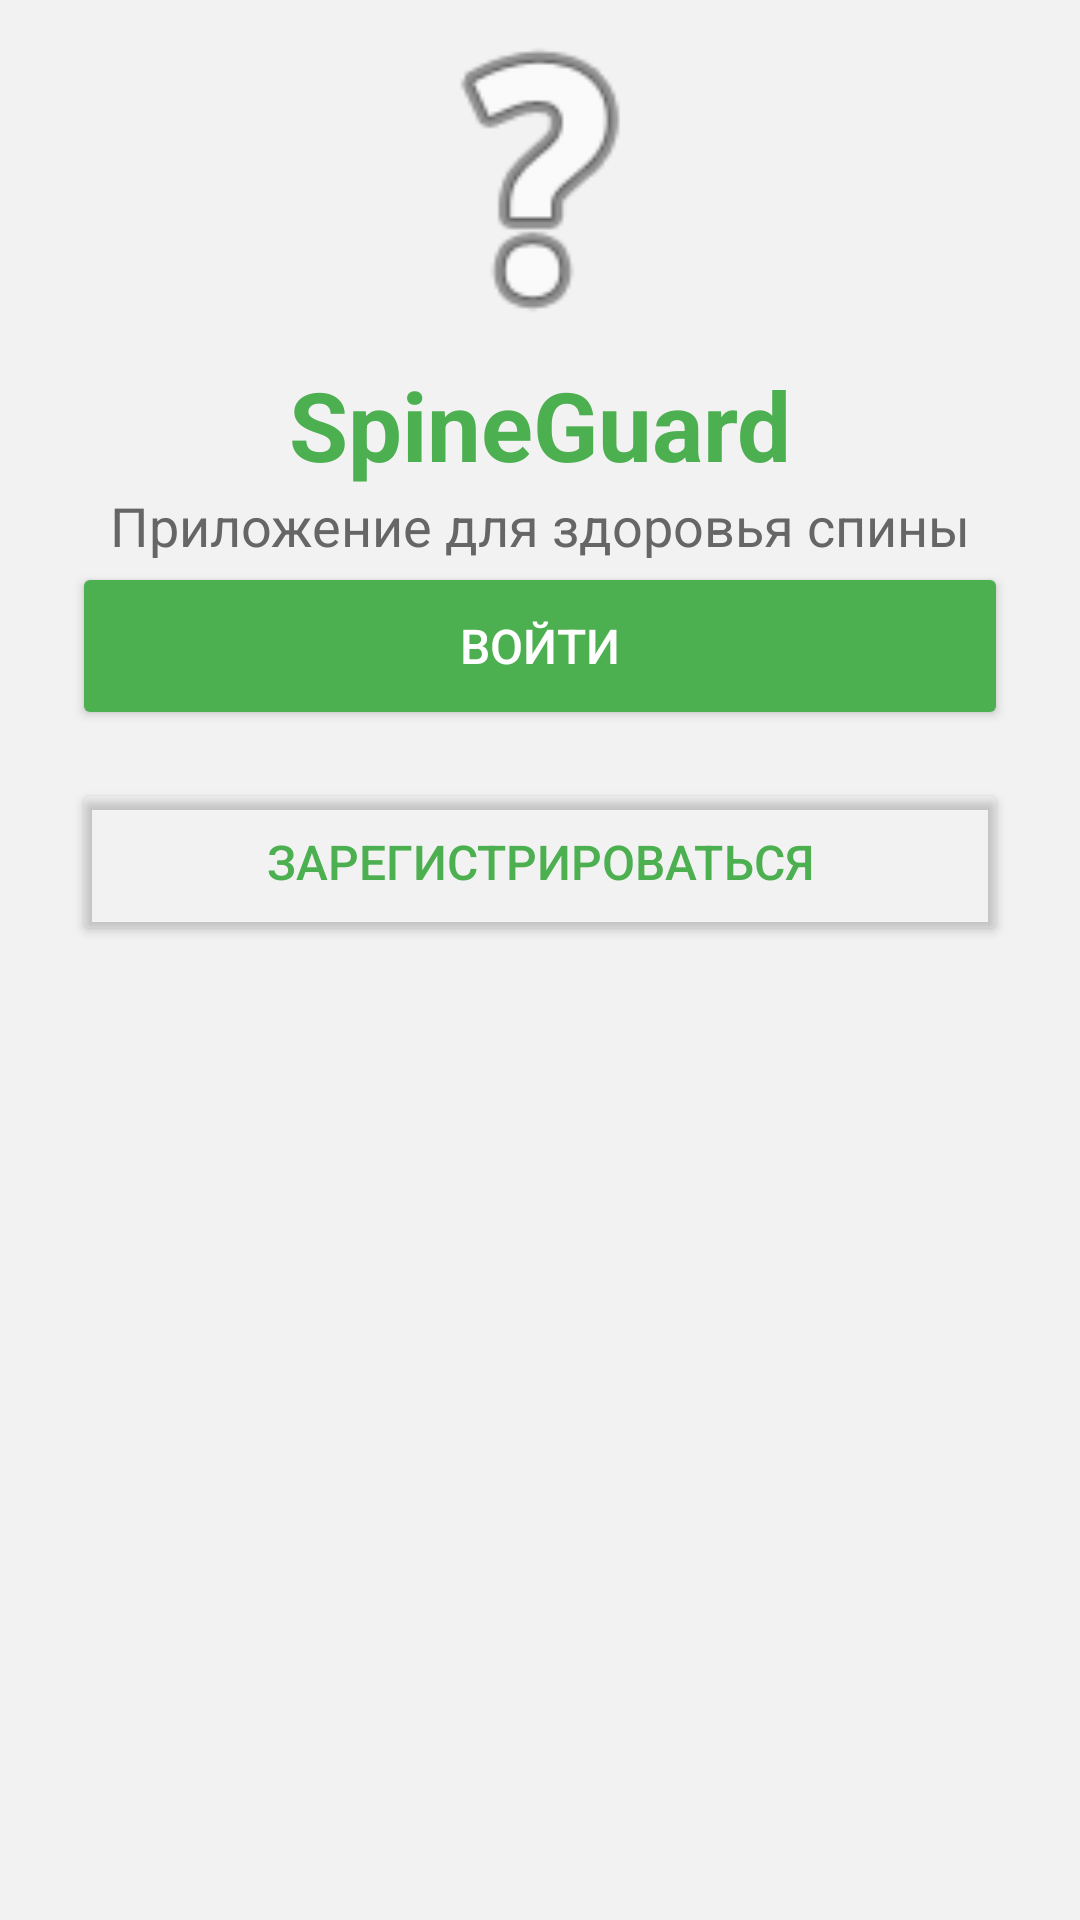

Reconstruct the res/layout file that produces this screen, plus the resources it refers to.
<!-- AndroidManifest.xml: application theme Theme.Spineguard -->
<!-- res/layout/activity_welcome.xml -->
<?xml version="1.0" encoding="utf-8"?>
<androidx.constraintlayout.widget.ConstraintLayout
    xmlns:android="http://schemas.android.com/apk/res/android"
    xmlns:app="http://schemas.android.com/apk/res-auto"
    android:layout_width="match_parent"
    android:layout_height="match_parent"
    android:background="@color/background_gray">

    <ImageView
        android:id="@+id/logoImageView"
        android:layout_width="120dp"
        android:layout_height="120dp"
        android:src="@android:drawable/ic_menu_help"
        app:layout_constraintTop_toTopOf="parent"
        app:layout_constraintBottom_toTopOf="@+id/appNameTextView"
        app:layout_constraintStart_toStartOf="parent"
        app:layout_constraintEnd_toEndOf="parent"
        app:layout_constraintVertical_chainStyle="packed" />

    <TextView
        android:id="@+id/appNameTextView"
        android:layout_width="wrap_content"
        android:layout_height="wrap_content"
        android:text="@string/app_name"
        android:textSize="32sp"
        android:textColor="@color/primary_green"
        android:textStyle="bold"
        app:layout_constraintTop_toBottomOf="@+id/logoImageView"
        app:layout_constraintStart_toStartOf="parent"
        app:layout_constraintEnd_toEndOf="parent" />

    <TextView
        android:id="@+id/appTaglineTextView"
        android:layout_width="wrap_content"
        android:layout_height="wrap_content"
        android:text="@string/app_tagline"
        android:textSize="18sp"
        android:textColor="@color/text_secondary"
        app:layout_constraintTop_toBottomOf="@+id/appNameTextView"
        app:layout_constraintStart_toStartOf="parent"
        app:layout_constraintEnd_toEndOf="parent" />

    <Button
        android:id="@+id/loginButton"
        android:layout_width="match_parent"
        android:layout_height="56dp"
        android:layout_marginStart="24dp"
        android:layout_marginEnd="24dp"
        android:text="@string/login"
        android:backgroundTint="@color/primary_green"
        android:textColor="@android:color/white"
        android:textSize="16sp"
        app:layout_constraintTop_toBottomOf="@+id/appTaglineTextView"
        app:layout_constraintStart_toStartOf="parent"
        app:layout_constraintEnd_toEndOf="parent"
        app:layout_constraintHorizontal_bias="0.0" />

    <Button
        android:id="@+id/registerButton"
        android:layout_width="match_parent"
        android:layout_height="56dp"
        android:layout_marginStart="24dp"
        android:layout_marginTop="16dp"
        android:layout_marginEnd="24dp"
        android:text="@string/register"
        android:backgroundTint="@android:color/transparent"
        android:textColor="@color/primary_green"
        android:textSize="16sp"
        app:layout_constraintTop_toBottomOf="@+id/loginButton"
        app:layout_constraintStart_toStartOf="parent"
        app:layout_constraintEnd_toEndOf="parent" />

</androidx.constraintlayout.widget.ConstraintLayout>
<!-- resources referenced by this layout -->
<resources>
  <color name="background_gray">#F2F2F2</color>
  <color name="primary_green">#4CAF50</color>
  <color name="text_secondary">#666666</color>
  <string name="app_name">SpineGuard</string>
  <string name="app_tagline">Приложение для здоровья спины</string>
  <string name="login">Войти</string>
  <string name="register">Зарегистрироваться</string>
  <style name="Theme.Spineguard" parent="Theme.Material3.DayNight.NoActionBar">
          
      </style>
</resources>
